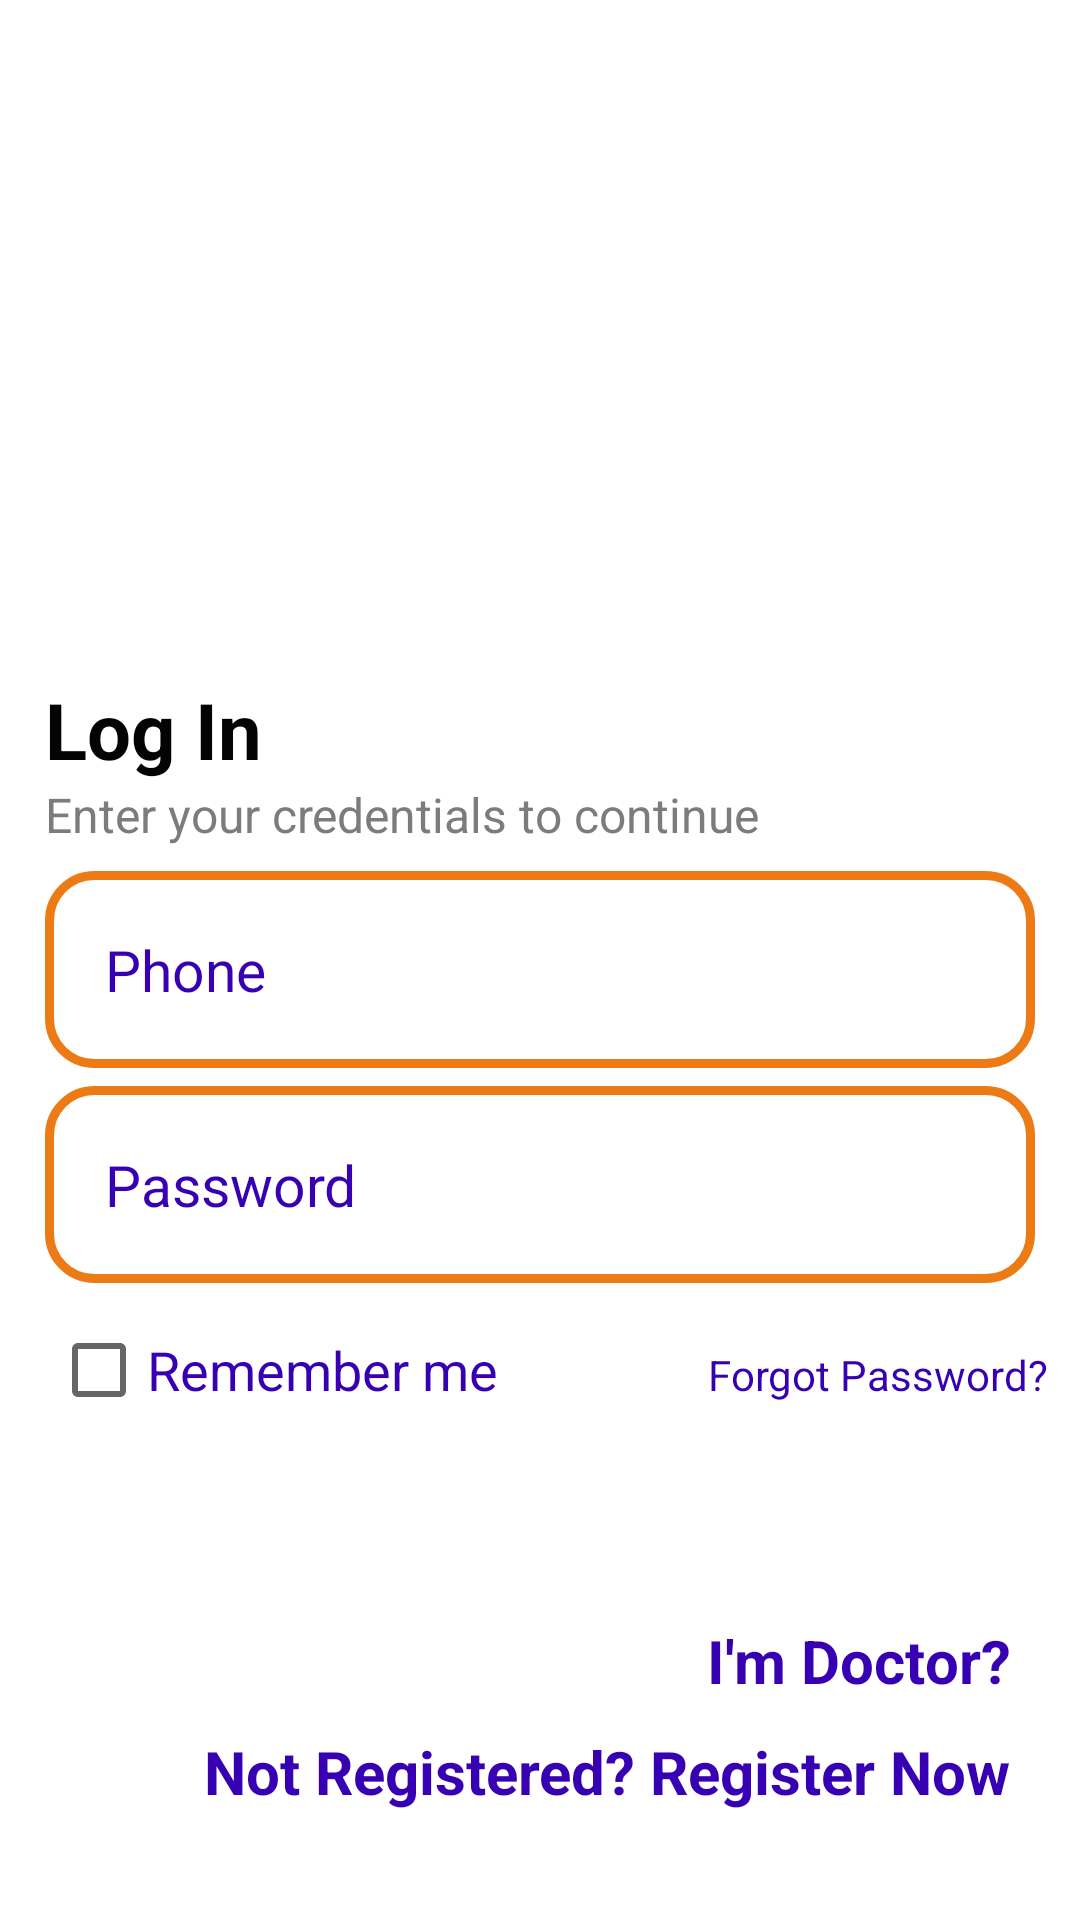

Write the Android layout XML for this screen, with the resource values it uses.
<!-- AndroidManifest.xml: application theme Theme.Parkiory -->
<!-- res/layout/activity_login.xml -->
<?xml version="1.0" encoding="utf-8"?>
<RelativeLayout xmlns:android="http://schemas.android.com/apk/res/android"
    xmlns:app="http://schemas.android.com/apk/res-auto"
    xmlns:tools="http://schemas.android.com/tools"
    android:layout_width="match_parent"
    android:layout_height="match_parent"
    tools:context=".LoginActivity">

    <ImageView
        android:id="@+id/login_applogo"
        android:layout_width="356dp"
        android:layout_height="210dp"
        android:layout_centerHorizontal="true"
        android:layout_marginTop="15.83dp"
        android:src="@drawable/logo" />

    <TextView
        android:id="@+id/login_text"
        android:layout_width="102dp"
        android:layout_height="wrap_content"
        android:layout_below="@+id/login_applogo"
        android:layout_marginLeft="15dp"
        android:text="Log In"
        android:textColor="#030303"
        android:textSize="26dp"
        android:textStyle="bold">

    </TextView>

    <TextView
        android:id="@+id/logindesc"
        android:layout_width="wrap_content"
        android:layout_height="wrap_content"
        android:layout_below="@+id/login_text"
        android:text="Enter your credentials to continue"
        android:textColor="#7C7C7C"
        android:textSize="16dp"
        android:layout_marginLeft="15dp">

    </TextView>

    <EditText
        android:id="@+id/login_phone_number_input"
        android:layout_width="match_parent"
        android:layout_height="wrap_content"
        android:layout_below="@+id/logindesc"
        android:layout_marginLeft="15dp"
        android:layout_marginTop="8dp"
        android:layout_marginRight="15dp"
        android:background="@drawable/input_design"
        android:hint="Phone"
        android:inputType="phone"
        android:padding="20dp"
        android:textColor="@color/colorPrimaryDark"
        android:textColorHint="@color/colorPrimaryDark"
        android:textSize="19sp" />

    <EditText
        android:id="@+id/login_password_input"
        android:layout_width="match_parent"
        android:layout_height="wrap_content"
        android:layout_below="@+id/login_phone_number_input"
        android:background="@drawable/input_design"
        android:padding="20dp"
        android:layout_marginLeft="15dp"
        android:layout_marginRight="15dp"
        android:layout_marginTop="6dp"
        android:hint="Password"
        android:inputType="textPassword"
        android:textColor="@color/colorPrimaryDark"
        android:textColorHint="@color/colorPrimaryDark"
        android:textSize="19sp"
        />
    <LinearLayout
        android:id="@+id/linear_layout_1"
        android:layout_width="match_parent"
        android:layout_height="wrap_content"
        android:orientation="horizontal"
        android:layout_below="@+id/login_password_input"
        android:layout_marginTop="5dp"
        >

        <CheckBox
            android:id="@+id/remember_me_chkb"
            android:layout_width="wrap_content"
            android:layout_height="wrap_content"
            android:text="Remember me"
            android:textColor="@color/colorPrimaryDark"
            android:gravity="center_vertical"
            android:textSize="18sp"
            android:layout_marginLeft="17dp"/>

        <TextView
            android:id="@+id/forget_password_link"
            android:layout_width="wrap_content"
            android:layout_height="wrap_content"
            android:layout_marginLeft="70dp"
            android:text="Forgot Password?"
            android:textColor="@color/purple_700"
            android:textSize="14sp" />

    </LinearLayout>


    <Button
        android:id="@+id/login_btn"
        android:layout_width="match_parent"
        android:layout_height="wrap_content"
        android:layout_below="@+id/linear_layout_1"
        android:layout_marginLeft="15dp"
        android:layout_marginTop="5dp"
        android:layout_marginRight="15dp"
        android:background="@drawable/orange_button"
        android:padding="15dp"
        android:text="Login"
        android:textAllCaps="false"
        android:textColor="@android:color/white"
        android:textSize="18sp" />


    <TextView
        android:id="@+id/admin_panel_link"
        android:layout_width="wrap_content"
        android:layout_height="wrap_content"
        android:layout_below="@+id/login_btn"
        android:layout_alignParentEnd="true"
        android:layout_marginLeft="80dp"
        android:layout_marginEnd="23dp"
        android:text="I'm Doctor?"
        android:textColor="@color/colorPrimaryDark"
        android:textSize="20sp"
        android:textStyle="bold" />

    <TextView
        android:id="@+id/not_admin_panel_link"
        android:layout_width="wrap_content"
        android:layout_height="wrap_content"
        android:layout_below="@+id/login_btn"
        android:layout_alignParentStart="true"
        android:layout_marginStart="25dp"
        android:layout_marginLeft="80dp"
        android:text="I'm not an Doctor?"
        android:textColor="@color/colorPrimaryDark"
        android:textSize="20sp"
        android:textStyle="bold"
        android:visibility="invisible" />
    <TextView
        android:id="@+id/register_link"
        android:layout_width="wrap_content"
        android:layout_height="wrap_content"
        android:layout_below="@+id/admin_panel_link"
        android:layout_alignParentEnd="true"
        android:layout_marginLeft="80dp"
        android:layout_marginEnd="23dp"
        android:paddingTop="10dp"
        android:paddingBottom="10dp"
        android:text="Not Registered? Register Now"
        android:textColor="@color/purple_700"
        android:textSize="20sp"
        android:textStyle="bold" />


</RelativeLayout>
<!-- resources referenced by this layout -->
<resources>
  <color name="purple_700">#FF3700B3</color>
  <!-- drawable input_design (drawable) -->
  <?xml version="1.0" encoding="utf-8"?>
  <shape xmlns:android="http://schemas.android.com/apk/res/android">
      <stroke
          android:color="#EC7B15"
          android:width="3dp"
          ></stroke>
      <corners
          android:radius="15dp"
          ></corners>
  </shape>
  <style name="Theme.Parkiory" parent="Theme.MaterialComponents.DayNight.NoActionBar">
          
          <item name="colorPrimary">@color/purple_500</item>
          <item name="colorPrimaryVariant">@color/purple_700</item>
          <item name="colorOnPrimary">@color/white</item>
          
          <item name="colorSecondary">@color/teal_200</item>
          <item name="colorSecondaryVariant">@color/teal_700</item>
          <item name="colorOnSecondary">@color/black</item>
          
          <item name="android:statusBarColor" tools:targetApi="l">?attr/colorPrimaryVariant</item>
          
      </style>
  <color name="purple_500">#FF6200EE</color>
  <color name="white">#FFFFFFFF</color>
  <color name="teal_200">#FF03DAC5</color>
  <color name="teal_700">#FF018786</color>
  <color name="black">#FF000000</color>
  <!-- not gathered from this repository: default colours our renderer supplied (Android Studio template values) -->
  <color name="colorPrimaryDark">#FF3700B3</color>
</resources>
